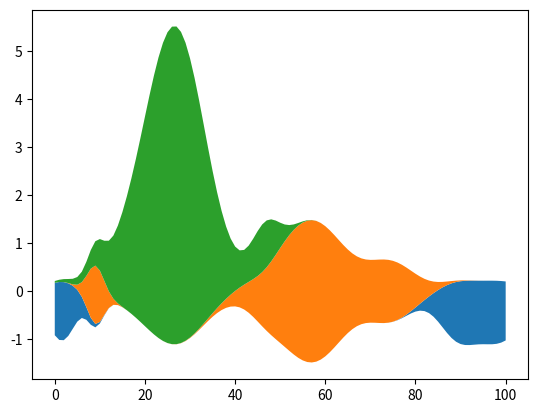

Here is the Python script that generated this plot:
import numpy as np
import matplotlib.pyplot as plt

# Fixing random state for reproducibility
np.random.seed(19680801)


def gaussian_mixture(x, n=5):
    """Return a random mixture of *n* Gaussians, evaluated at positions *x*."""
    def add_random_gaussian(a):
        amplitude = 1 / (.1 + np.random.random())
        dx = x[-1] - x[0]
        x0 = (2 * np.random.random() - .5) * dx
        z = 10 / (.1 + np.random.random()) / dx
        a += amplitude * np.exp(-(z * (x - x0))**2)
    a = np.zeros_like(x)
    for j in range(n):
        add_random_gaussian(a)
    return a


x = np.linspace(0, 100, 101)
ys = [gaussian_mixture(x) for _ in range(3)]

fig, ax = plt.subplots()
ax.stackplot(x, ys, baseline='wiggle')
plt.show()

# Source: https://matplotlib.org/stable/gallery/lines_bars_and_markers/stackplot_demo.html#streamgraphs
